Run: headless pygame with SDL's dummy video driver; simulated clock (each Clock.tick advances the game by its frame time, no real sleeping); random seed 0; keys injected as events and as key.get_pressed() state; no mouse input.
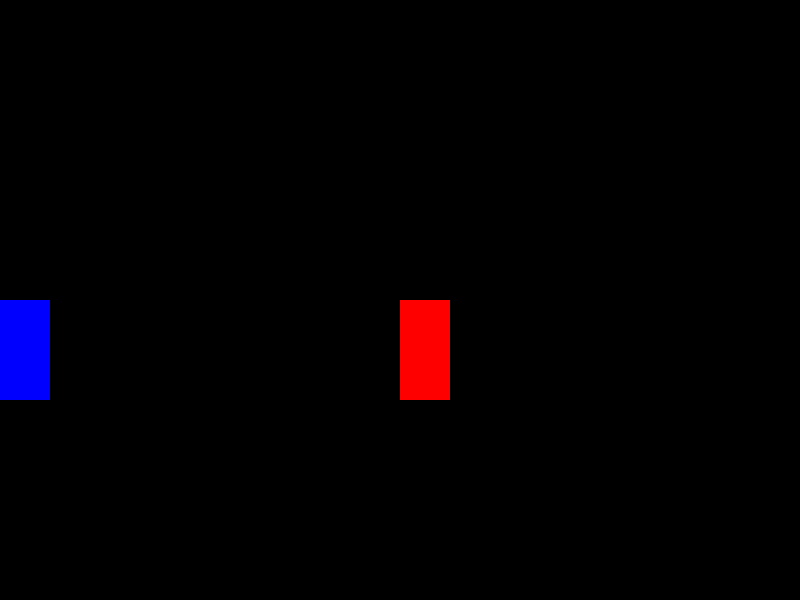
Frame 1 of 4 · flips 1–60 · no input
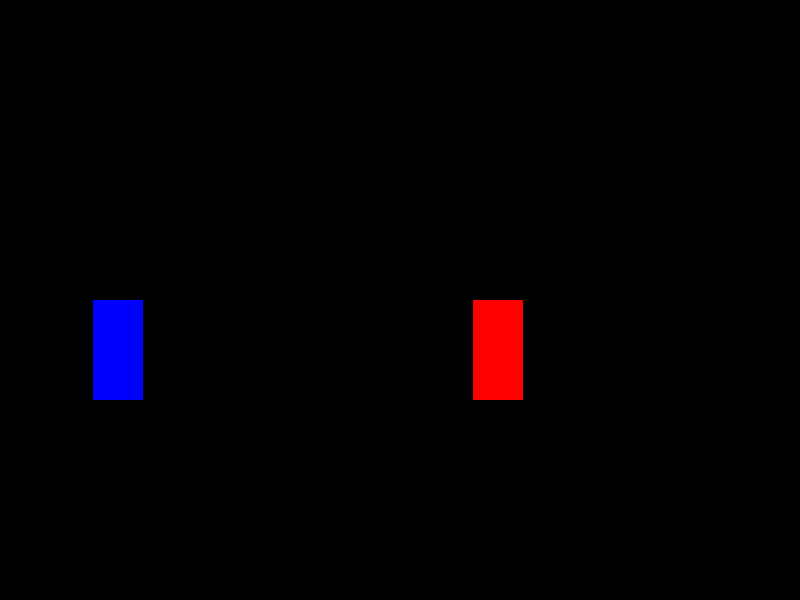
Frame 2 of 4 · flips 61–180 · tapped SPACE, RETURN · held RIGHT (→), D
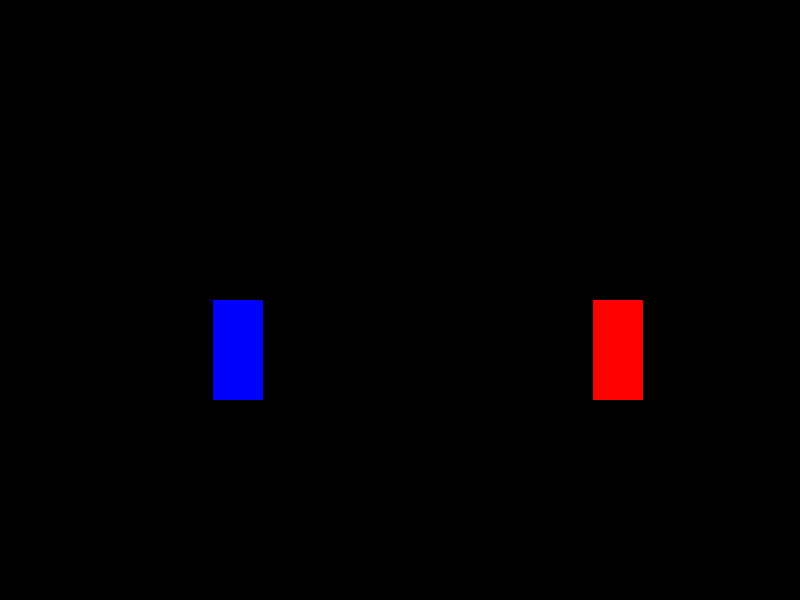
Frame 3 of 4 · flips 181–300 · held DOWN (↓), S
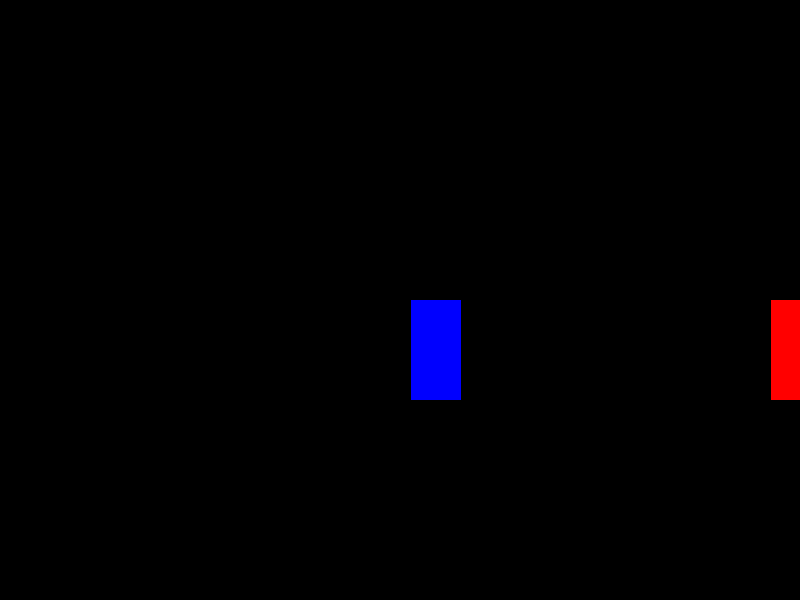
Frame 4 of 4 · flips 301–420 · held LEFT (←), A, UP (↑), W

The pygame program that drew these frames:

import pygame as pg
from typing import List
import math

BLACK, GREY, WHITE = (0, 0, 0), (100, 100, 100), (255, 255, 255)
RED, GREEN, BLUE, YELLOW, ORANGE = (255, 0, 0), (0, 255, 0), (0, 0, 255), (255, 255, 0), (255, 165, 0)

class GameWindow:
    def __init__(self, width, height):
        self.width = width
        self.height = height
        self.screen = pg.display.set_mode((width, height))

    def set_caption(self, caption):
        pg.display.set_caption(caption)
    
    def erase(self):
        self.screen.fill(BLACK)
    
class Detroit:
    def __init__(self, dimensions, x, speed, color):
        self.dimensions = dimensions
        self._x = x
        self.speed = speed
        self.mass = 5.0
        self.color = color

        self.rect = pg.Rect(self.x, H // 2, *self.dimensions)
    
    @property
    def x(self):
        return self._x
    
    @x.setter
    def x(self, value):
        self._x = value
        self.rect.x = value
    
    def draw(self, screen):
        pg.draw.rect(screen, self.color, self.rect)

class AirTrack:
    def __init__(self):
        self.cars : List[Detroit] = []
        self.env = Environment(W, 10)
        self.g = 9.8/20.0
    
    def update(self, dt):
        for car in self.cars:
            force = car.mass * self.g
            acc = force / car.mass
            v1 = car.speed + acc * dt
            v = (car.speed + v1) / 2.0
            dx = v * dt

            car.x += self.env.meters_to_pixels(dx)
            car.speed = v1
    
    def make_cars(self, demo):
        if demo == 1:
            car1 = Detroit((50, 100), W // 2, 0.1, RED)
            car2 = Detroit((50, 100), 0, 0.2, BLUE)
        elif demo == 2:
            car1 = Detroit((50, 100), W, -0.2, RED)
            car2 = Detroit((50, 100), 0, 0.2, BLUE)
        
        self.cars = [car1, car2]
            
    
    def draw(self, screen):
        for car in self.cars:            
            car.draw(screen)

class Environment:
    def __init__(self, pixels, meters):
        self.pix2met = meters / pixels
        self.met2pix = pixels / meters
    
    def pixels_to_meters(self, pixels):
        return float(pixels) * self.pix2met
    
    def meters_to_pixels(self, meters):
        return int(round(meters * self.met2pix))



def demo(demo=1):
    if not demo in range(1, 3):
        return 
    print(f"Demo {demo} selected.")
    
    track = AirTrack()
    track.make_cars(demo)
            
    return track
    
        


pg.init()
W, H = 800, 600
dt = 0.01
window = GameWindow(W, H)
window.set_caption("Air Track")
track = demo(1)
print("Select demo (1-2):")

running = True
while running:
    window.erase()
    for event in pg.event.get():
        if event.type == pg.QUIT:
            runing = False
            break
        elif event.type == pg.KEYDOWN:
            if event.key == pg.K_ESCAPE:
                running = False
                break
            if event.key == pg.K_1:
                track = demo(1)
            elif event.key == pg.K_2:
                track = demo(2)
    if track:
        track.update(dt)
        track.draw(window.screen)
    pg.display.flip()


    
